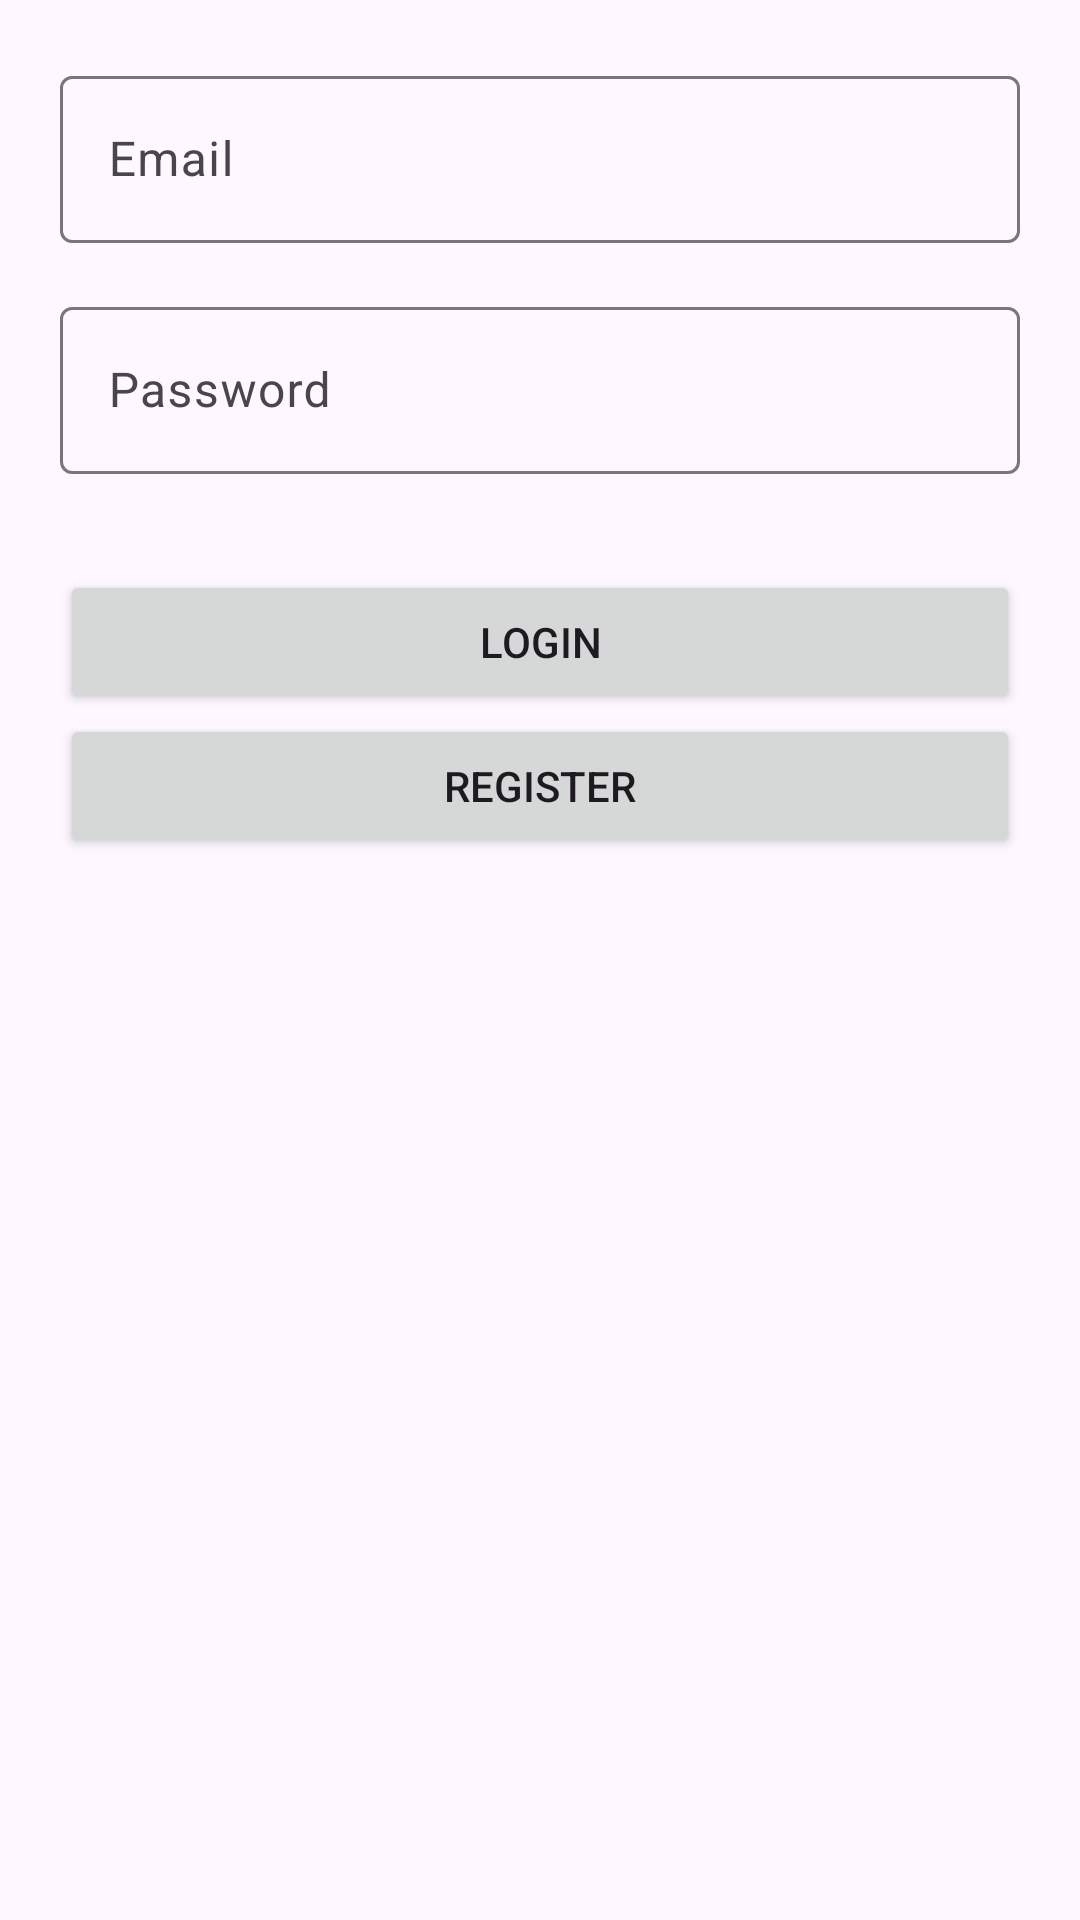

Here is an Android app screen rendered from its layout file. Give the layout XML and the strings, colors and styles it references.
<!-- AndroidManifest.xml: application theme Theme.ToDoListSE06302 -->
<!-- res/layout/login.xml -->
<?xml version="1.0" encoding="utf-8"?>
<LinearLayout xmlns:android="http://schemas.android.com/apk/res/android"
    android:layout_width="match_parent"
    android:layout_height="match_parent"
    android:orientation="vertical"
    android:padding="20dp">

    <ImageView
        android:layout_width="match_parent"
        android:layout_height="wrap_content">

    </ImageView>
    <com.google.android.material.textfield.TextInputLayout
        android:layout_width="match_parent"
        android:layout_height="wrap_content"
        android:hint="Email">

        <com.google.android.material.textfield.TextInputEditText
            android:id="@+id/edtEmail"
            android:layout_width="match_parent"
            android:layout_height="wrap_content"
            android:inputType="textEmailAddress" />
    </com.google.android.material.textfield.TextInputLayout>

    <com.google.android.material.textfield.TextInputLayout
        android:layout_width="match_parent"
        android:layout_height="wrap_content"
        android:layout_marginTop="16dp"
        android:hint="Password">

        <com.google.android.material.textfield.TextInputEditText
            android:id="@+id/edtPassword"
            android:layout_width="match_parent"
            android:layout_height="wrap_content"
            android:inputType="textPassword" />
    </com.google.android.material.textfield.TextInputLayout>

    <Button
        android:id="@+id/btnLogin"
        android:layout_width="match_parent"
        android:layout_height="wrap_content"
        android:layout_marginTop="32dp"
        android:text="Login" />

    <Button
        android:id="@+id/btnRegister"
        android:layout_width="match_parent"
        android:layout_height="wrap_content"
        android:text="Register" />

    <TextView
        android:id="@+id/txtErorr"
        android:layout_width="match_parent"
        android:layout_height="wrap_content"
        android:textSize="20dp" />

</LinearLayout>
<!-- resources referenced by this layout -->
<resources>
  <style name="Theme.ToDoListSE06302" parent="Base.Theme.ToDoListSE06302" />
  <style name="Base.Theme.ToDoListSE06302" parent="Theme.Material3.DayNight.NoActionBar">
          
          
      </style>
</resources>
